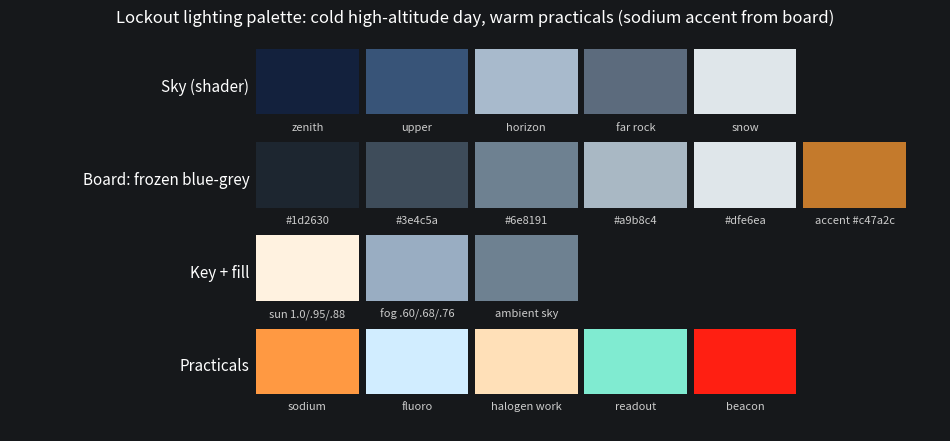

This chart was generated by the following Python code: (Note: this script raises an exception after producing the figure.)
import matplotlib; matplotlib.use("Agg"); import matplotlib.pyplot as plt
from matplotlib.patches import Rectangle
rows=[("Sky (shader)",[("zenith","#13213d"),("upper","#385478"),("horizon","#a8bacc"),("far rock","#5c6b7d"),("snow","#dfe6ea")]),
("Board: frozen blue-grey",[("#1d2630","#1d2630"),("#3e4c5a","#3e4c5a"),("#6e8191","#6e8191"),("#a9b8c4","#a9b8c4"),("#dfe6ea","#dfe6ea"),("accent #c47a2c","#c47a2c")]),
("Key + fill",[("sun 1.0/.95/.88","#fff2e0"),("fog .60/.68/.76","#99adc2"),("ambient sky","#6e8191")]),
("Practicals",[("sodium","#ff9942"),("fluoro","#d1edff"),("halogen work","#ffe0b8"),("readout","#80ebd1"),("beacon","#ff1f12")])]
fig,ax=plt.subplots(figsize=(12,5.2)); ax.set_facecolor("#16181b"); fig.patch.set_facecolor("#16181b")
for r,(t,cs) in enumerate(rows):
    y=len(rows)-1-r; ax.text(-0.1,y+.4,t,ha="right",va="center",color="w",fontsize=11)
    for i,(n,c) in enumerate(cs):
        ax.add_patch(Rectangle((i*1.6,y+.1),1.5,.7,fc=c)); ax.text(i*1.6+.75,y+.02,n,ha="center",va="top",color="#ccc",fontsize=8)
ax.set_xlim(-3.6,10); ax.set_ylim(-.3,len(rows)); ax.axis("off")
ax.set_title("Lockout lighting palette: cold high-altitude day, warm practicals (sodium accent from board)",color="w")
fig.savefig("/workspace/lighting/lockout_palette_swatch.png",dpi=100,bbox_inches="tight",facecolor=fig.get_facecolor())
